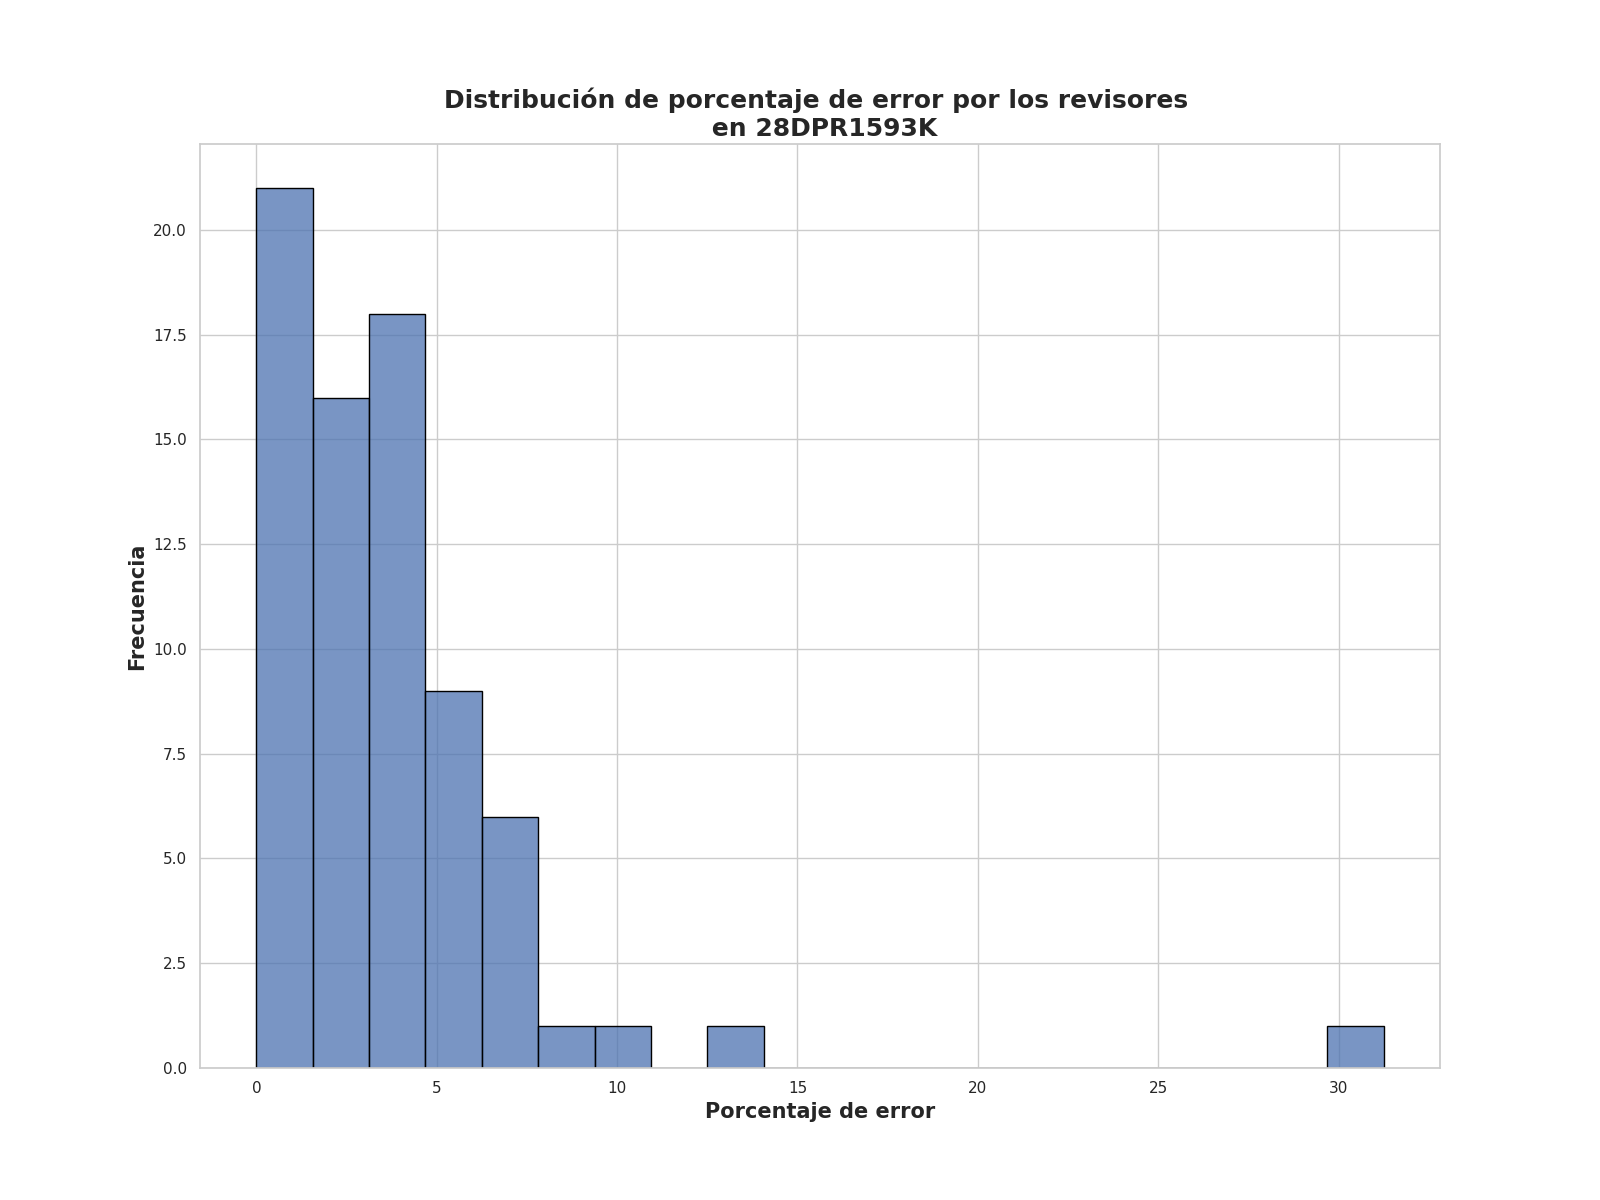

The file beside this chart, header and first rows:
Porcentaje de error de revisores, Frecuencia
2.5, 15
1.25, 13
3.25, 9
0.0, 8
5.75, 7
4.5, 5
7.0, 3
3.75, 3
6.5, 2
5.25, 2
2.0, 1
31.25, 1
12.5, 1
8.75, 1
10.5, 1
4.0, 1
7.75, 1
